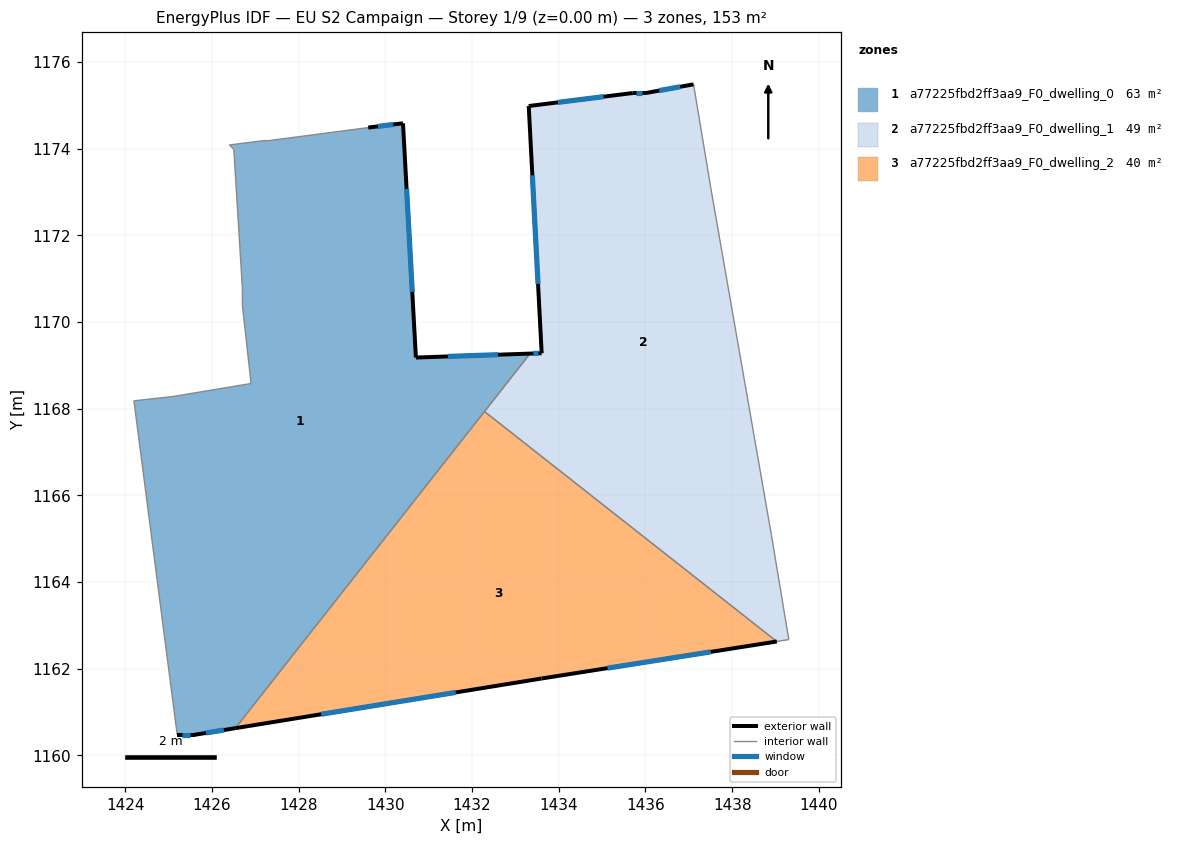
=== STOREY PLAN SPEC (per zone: floor XY polygon, exterior-wall plan segments, windows/doors) ===
zone 1: a77225fbd2ff3aa9_F0_dwelling_0  (63.4 m²)
  floor: (1430.41, 1174.59) (1430.70, 1169.18) (1433.34, 1169.27) (1426.54, 1160.63) (1425.60, 1160.48) (1425.20, 1160.48) (1424.20, 1168.18) (1425.10, 1168.28) (1426.90, 1168.58) (1426.70, 1170.38) (1426.70, 1170.78) (1426.50, 1173.99) (1426.40, 1174.09) (1427.20, 1174.19) (1427.30, 1174.18) (1429.60, 1174.49)
  exterior wall: (1430.41, 1174.59) – (1429.60, 1174.49)  [0.8 m]
    window: (1430.18, 1174.56) – (1429.83, 1174.51)  [0.5 m²]
  exterior wall: (1430.70, 1169.18) – (1430.41, 1174.59)  [5.4 m]
    window: (1430.62, 1170.70) – (1430.49, 1173.07)  [3.1 m²]
  exterior wall: (1433.34, 1169.27) – (1430.70, 1169.18)  [2.6 m]
    window: (1432.60, 1169.25) – (1431.44, 1169.21)  [1.5 m²]
  exterior wall: (1425.60, 1160.48) – (1426.54, 1160.63)  [1.0 m]
    window: (1425.86, 1160.52) – (1426.27, 1160.59)  [0.6 m²]
  exterior wall: (1425.20, 1160.48) – (1425.60, 1160.48)  [0.4 m]
    window: (1425.31, 1160.48) – (1425.48, 1160.48)  [0.2 m²]
  interior walls: 12
zone 2: a77225fbd2ff3aa9_F0_dwelling_1  (49.4 m²)
  floor: (1437.11, 1175.48) (1437.51, 1173.08) (1438.91, 1165.08) (1439.31, 1162.67) (1439.03, 1162.63) (1432.29, 1167.94) (1433.34, 1169.27) (1433.60, 1169.28) (1433.31, 1174.98) (1435.71, 1175.28) (1436.01, 1175.28)
  exterior wall: (1433.60, 1169.28) – (1433.34, 1169.27)  [0.3 m]
    window: (1433.53, 1169.28) – (1433.41, 1169.27)  [0.2 m²]
  exterior wall: (1433.31, 1174.98) – (1433.60, 1169.28)  [5.7 m]
    window: (1433.39, 1173.39) – (1433.52, 1170.88)  [3.3 m²]
  exterior wall: (1435.71, 1175.28) – (1433.31, 1174.98)  [2.4 m]
    window: (1435.04, 1175.20) – (1433.98, 1175.07)  [1.4 m²]
  exterior wall: (1436.01, 1175.28) – (1435.71, 1175.28)  [0.3 m]
    window: (1435.92, 1175.28) – (1435.79, 1175.28)  [0.2 m²]
  exterior wall: (1437.11, 1175.48) – (1436.01, 1175.28)  [1.1 m]
    window: (1436.80, 1175.43) – (1436.32, 1175.34)  [0.6 m²]
  interior walls: 6
zone 3: a77225fbd2ff3aa9_F0_dwelling_2  (39.8 m²)
  floor: (1439.03, 1162.63) (1433.60, 1161.78) (1426.54, 1160.63) (1432.29, 1167.94)
  exterior wall: (1433.60, 1161.78) – (1439.03, 1162.63)  [5.5 m]
    window: (1435.12, 1162.02) – (1437.51, 1162.39)  [3.2 m²]
  exterior wall: (1426.54, 1160.63) – (1433.60, 1161.78)  [7.2 m]
    window: (1428.52, 1160.95) – (1431.62, 1161.45)  [4.2 m²]
  interior walls: 2

=== DERIVED (storey summary) ===
Building: EU S2 Campaign
Storey: 1 of 9  (floor level z = 0.00 m)
Storey gross floor area: 152.5 m²
Zones on this storey: 3
  - a77225fbd2ff3aa9_F0_dwelling_0: floor 63.4 m²; exterior wall 10.2 m (30.6 m²); 5 window(s) 5.9 m²; WWR 19.3%
  - a77225fbd2ff3aa9_F0_dwelling_1: floor 49.4 m²; exterior wall 9.8 m (29.5 m²); 5 window(s) 5.7 m²; WWR 19.3%
  - a77225fbd2ff3aa9_F0_dwelling_2: floor 39.8 m²; exterior wall 12.7 m (38.0 m²); 2 window(s) 7.3 m²; WWR 19.3%
Zone adjacency (shared interzone walls):
  - a77225fbd2ff3aa9_F0_dwelling_0 ↔ a77225fbd2ff3aa9_F0_dwelling_1
  - a77225fbd2ff3aa9_F0_dwelling_0 ↔ a77225fbd2ff3aa9_F0_dwelling_2
  - a77225fbd2ff3aa9_F0_dwelling_1 ↔ a77225fbd2ff3aa9_F0_dwelling_2